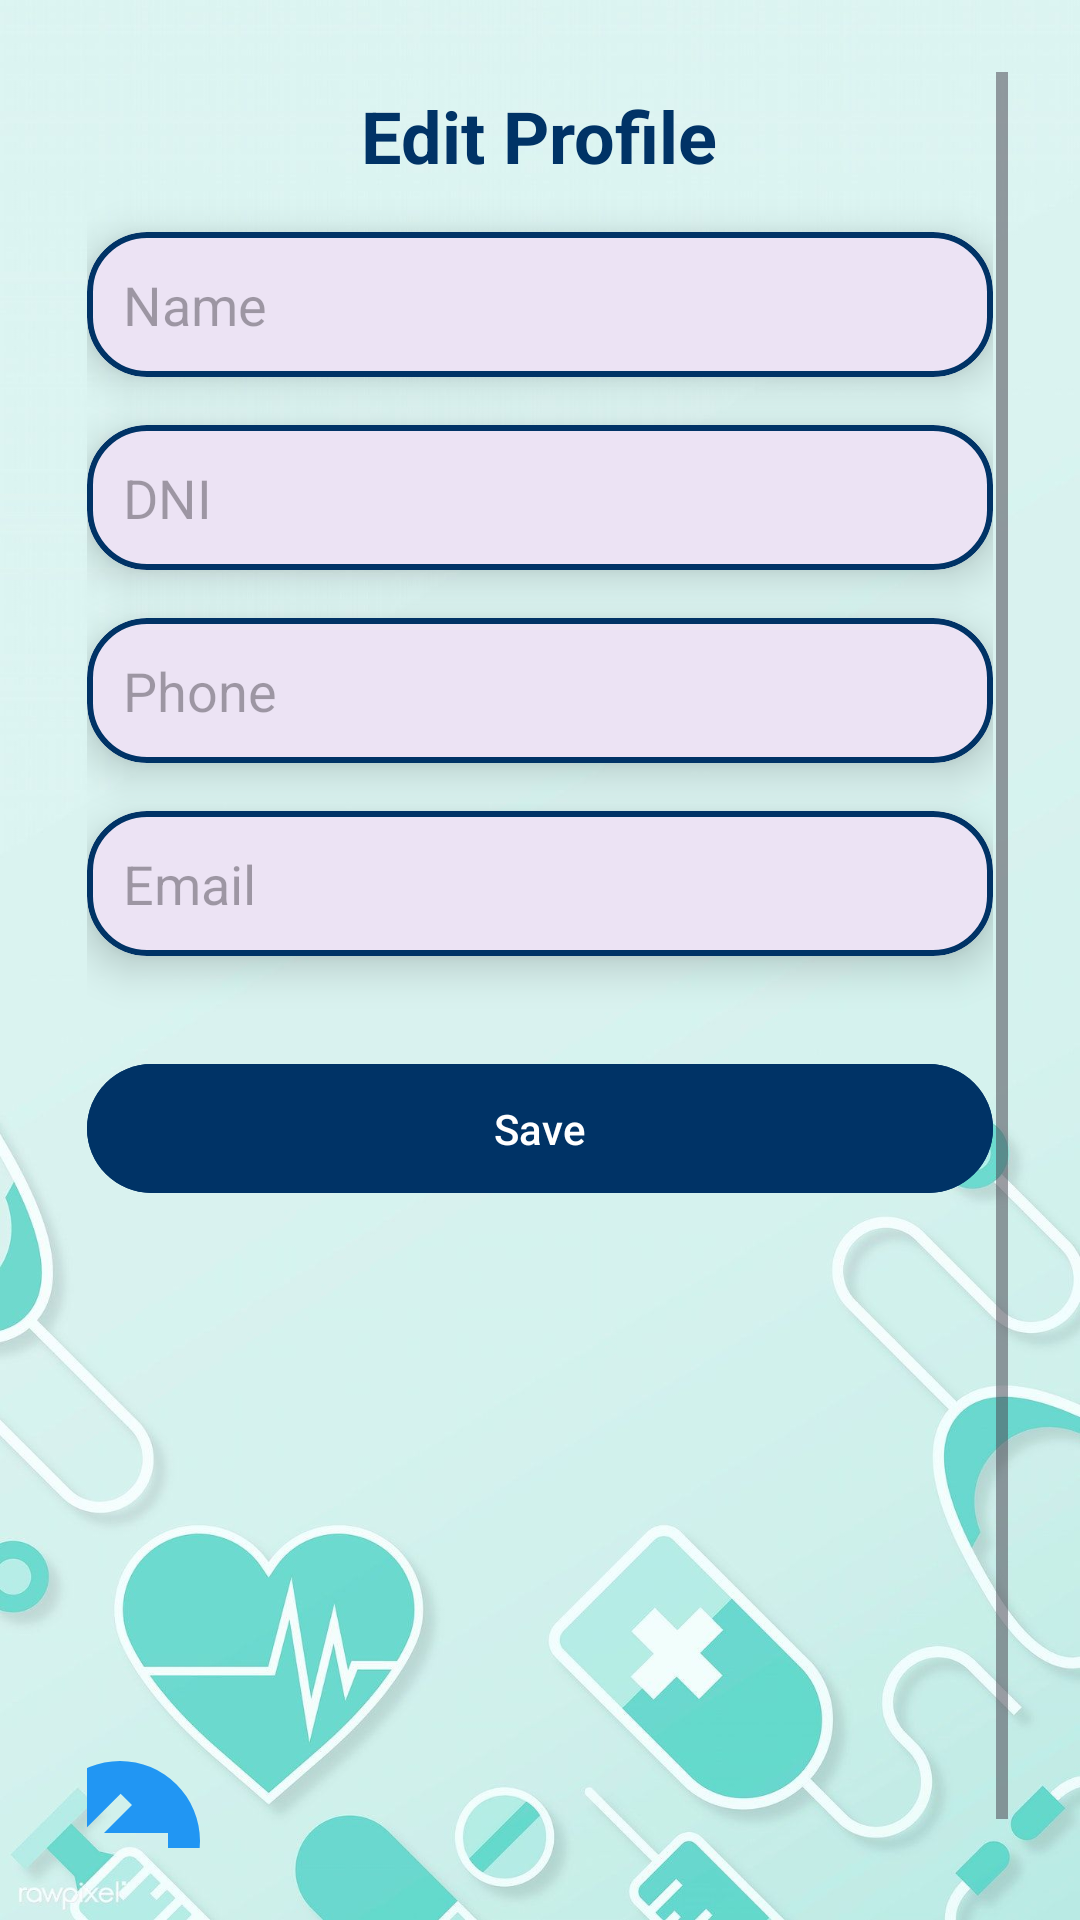

Write the Android layout XML for this screen, with the resource values it uses.
<!-- AndroidManifest.xml: application theme Theme.medicitas -->
<!-- res/layout/activity_edit_profile.xml -->
<ScrollView xmlns:android="http://schemas.android.com/apk/res/android"
    android:layout_width="match_parent"
    android:layout_height="match_parent"
    xmlns:app="http://schemas.android.com/apk/res-auto"
    android:padding="24dp"
    android:background="@drawable/background_image">

    <LinearLayout
        android:layout_width="match_parent"
        android:layout_height="wrap_content"
        android:orientation="vertical"
        android:padding="5dp"
        android:gravity="center_horizontal">

        <TextView
            android:id="@+id/formTitle"
            android:layout_width="wrap_content"
            android:layout_height="wrap_content"
            android:text="Edit Profile"
            android:textSize="24sp"
            android:textStyle="bold"
            android:textColor="#003366"
            android:layout_marginBottom="16dp" />

        <com.google.android.material.card.MaterialCardView
            android:layout_width="match_parent"
            android:layout_height="wrap_content"
            android:layout_marginBottom="16dp"
            app:cardCornerRadius="20dp"
            app:cardElevation="8dp"
            app:strokeColor="#003366"
            app:strokeWidth="2dp">

            <EditText
                android:id="@+id/nameInput"
                android:layout_width="match_parent"
                android:layout_height="wrap_content"
                android:hint="Name"
                android:inputType="textPersonName"
                android:backgroundTint="@android:color/transparent"
                android:padding="12dp"
                android:textColor="#003366" />
        </com.google.android.material.card.MaterialCardView>

        <com.google.android.material.card.MaterialCardView
            android:layout_width="match_parent"
            android:layout_height="wrap_content"
            android:layout_marginBottom="16dp"
            app:cardCornerRadius="20dp"
            app:cardElevation="8dp"
            app:strokeColor="#003366"
            app:strokeWidth="2dp">

            <EditText
                android:id="@+id/dniInput"
                android:layout_width="match_parent"
                android:layout_height="wrap_content"
                android:hint="DNI"
                android:inputType="text"
                android:backgroundTint="@android:color/transparent"
                android:padding="12dp"
                android:textColor="#003366" />
        </com.google.android.material.card.MaterialCardView>

        <com.google.android.material.card.MaterialCardView
            android:layout_width="match_parent"
            android:layout_height="wrap_content"
            android:layout_marginBottom="16dp"
            app:cardCornerRadius="20dp"
            app:cardElevation="8dp"
            app:strokeColor="#003366"
            app:strokeWidth="2dp">

            <EditText
                android:id="@+id/phoneInput"
                android:layout_width="match_parent"
                android:layout_height="wrap_content"
                android:hint="Phone"
                android:inputType="phone"
                android:backgroundTint="@android:color/transparent"
                android:padding="12dp"
                android:textColor="#003366" />
        </com.google.android.material.card.MaterialCardView>

        <com.google.android.material.card.MaterialCardView
            android:layout_width="match_parent"
            android:layout_height="wrap_content"
            android:layout_marginBottom="16dp"
            app:cardCornerRadius="20dp"
            app:cardElevation="8dp"
            app:strokeColor="#003366"
            app:strokeWidth="2dp">

            <EditText
                android:id="@+id/emailInput"
                android:layout_width="match_parent"
                android:layout_height="wrap_content"
                android:hint="Email"
                android:inputType="textEmailAddress"
                android:backgroundTint="@android:color/transparent"
                android:padding="12dp"
                android:textColor="#003366" />
        </com.google.android.material.card.MaterialCardView>

        <com.google.android.material.button.MaterialButton
            android:id="@+id/saveButton"
            android:layout_width="match_parent"
            android:layout_height="wrap_content"
            android:text="Save"
            android:backgroundTint="#003366"
            android:textColor="#FFFFFF"
            android:padding="12dp"
            android:layout_marginTop="16dp" />

        <ImageButton
            android:id="@+id/backButton"
            android:layout_width="64dp"
            android:layout_height="64dp"
            android:layout_marginStart="10dp"
            android:layout_marginTop="180dp"
            android:layout_marginEnd="150dp"
            android:background="?attr/selectableItemBackgroundBorderless"
            android:backgroundTint="#003366"
            android:src="@drawable/ic_arrow_back"
            android:contentDescription="Go back" />

    </LinearLayout>

</ScrollView>
<!-- resources referenced by this layout -->
<resources>
  <!-- drawable background_image: jpg bitmap (drawable, 82536 bytes) -->
  <!-- drawable ic_arrow_back (drawable) -->
  <vector xmlns:android="http://schemas.android.com/apk/res/android"
      android:height="64dp"
      android:width="64dp"
      android:viewportWidth="24"
      android:viewportHeight="24">
      <path
          android:fillColor="#2196F3"
          android:pathData="M2,12A10,10 0 0,1 12,2A10,10 0 0,1 22,12A10,10 0 0,1 12,22A10,10 0 0,1 2,12M18,11H10L13.5,7.5L12.08,6.08L6.16,12L12.08,17.92L13.5,16.5L10,13H18V11Z" />
  </vector>
  <style name="Theme.medicitas" parent="Base.Theme.medicitas" />
  <style name="Base.Theme.medicitas" parent="Theme.Material3.DayNight.NoActionBar">
          
          
      </style>
</resources>
